Labelled photos from "amazon", an image-classification folder in Muddssir44/domain_adaptation. The possible labels are: bike, bottle, desk chair, desk lamp, desktop computer, file cabinet, keyboard, paper notebook, phone, punchers, ring binder, ruler, scissors, speaker, stapler, tape dispenser, trash can.

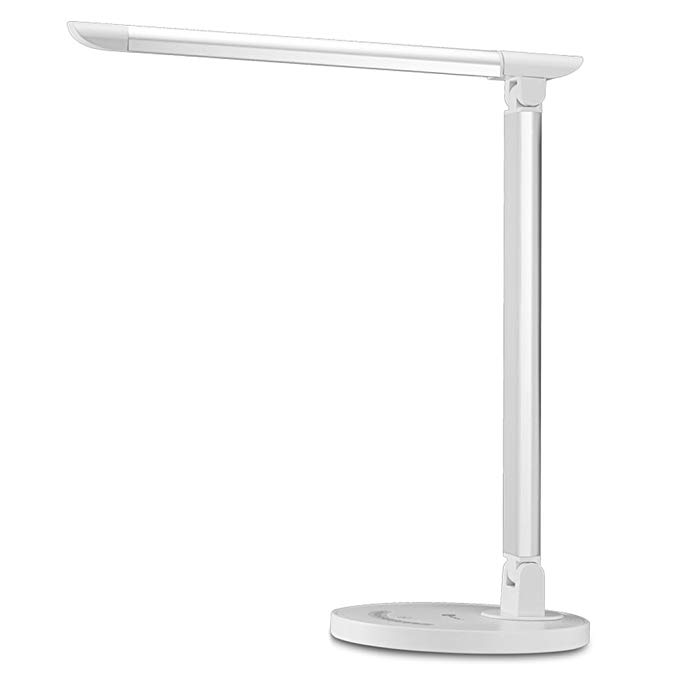
Label: desk lamp

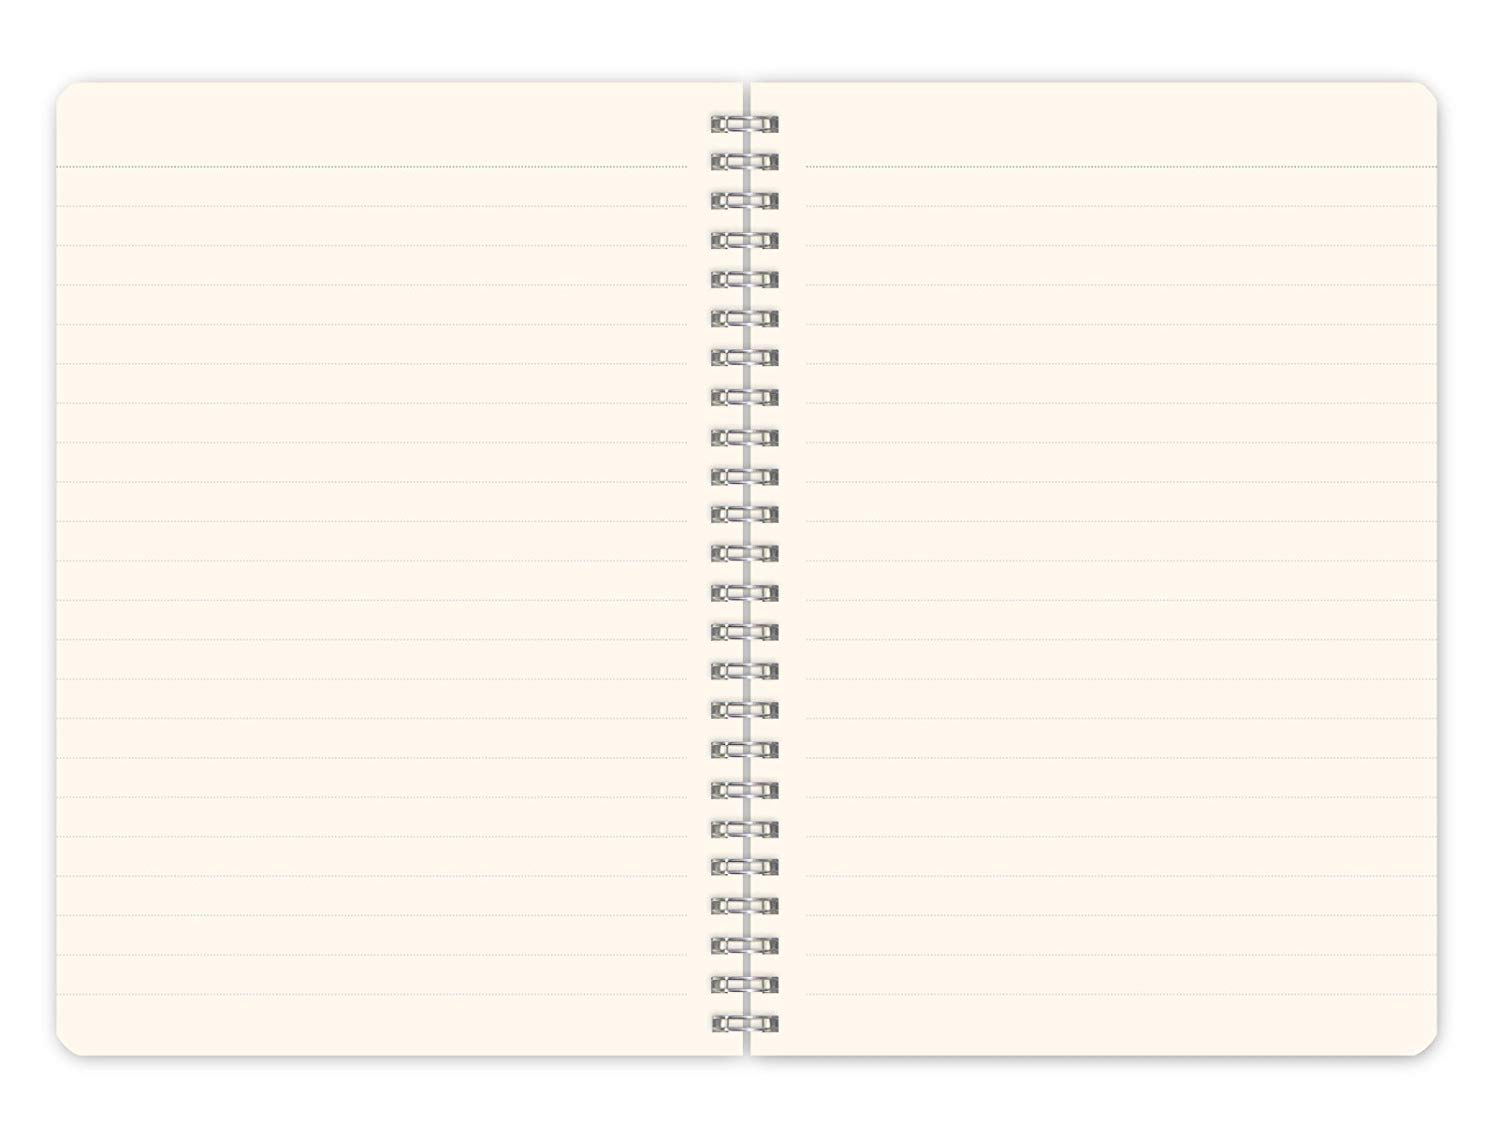
Label: paper notebook

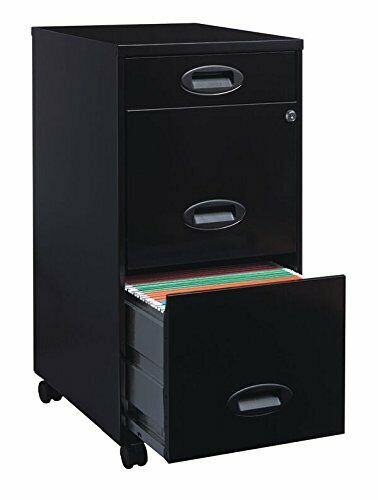
Label: file cabinet

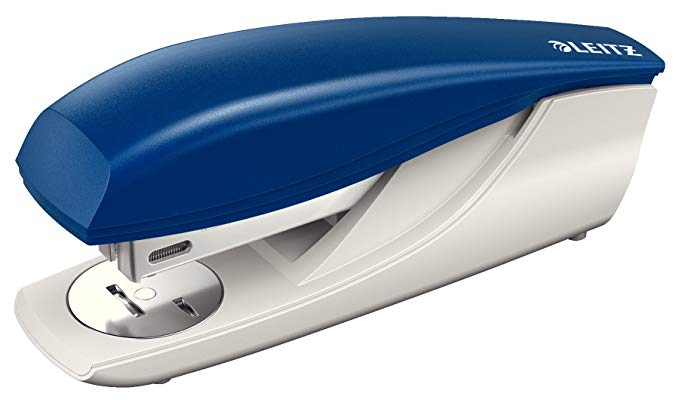
Label: stapler

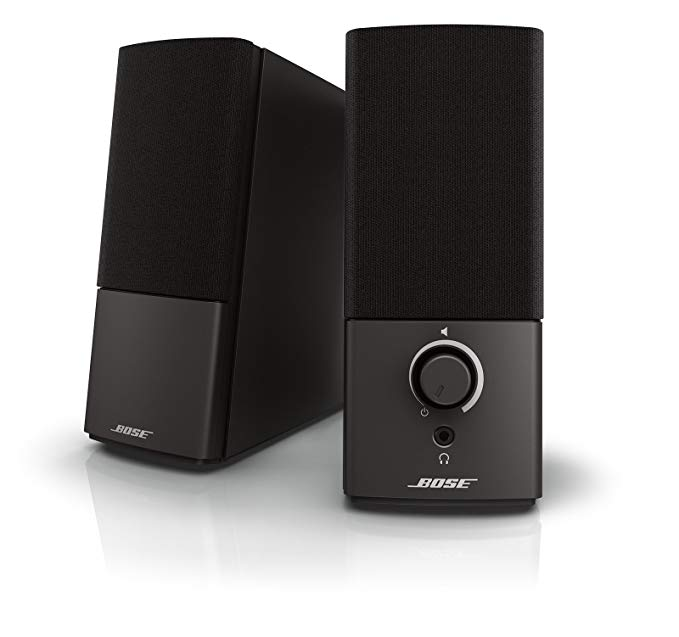
Label: speaker

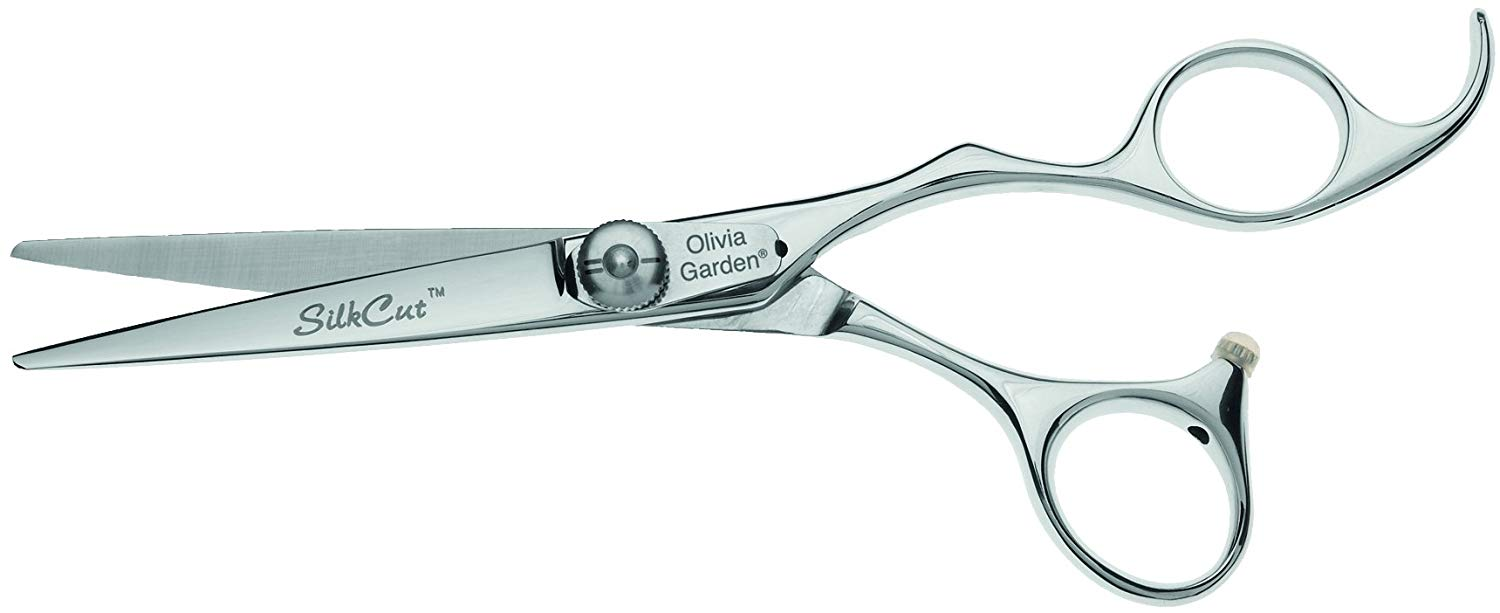
Label: scissors
